Photos from the image-classification dataset "dataset_visual_split" in the GitHub repository selintoker/GeoGuesserAI. Its 3 classes are: Istanbul, nyc, Tokyo.

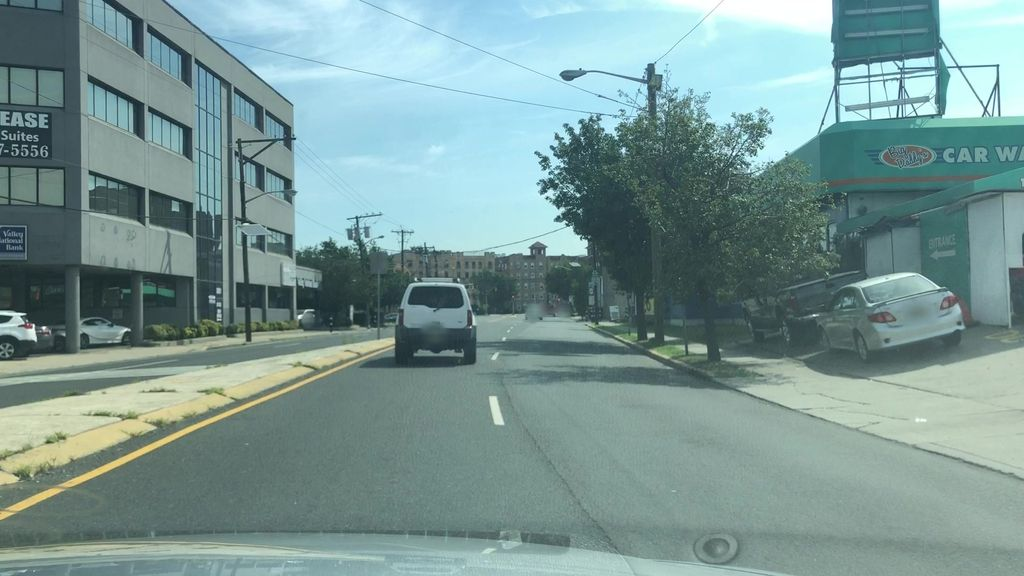
Label: nyc

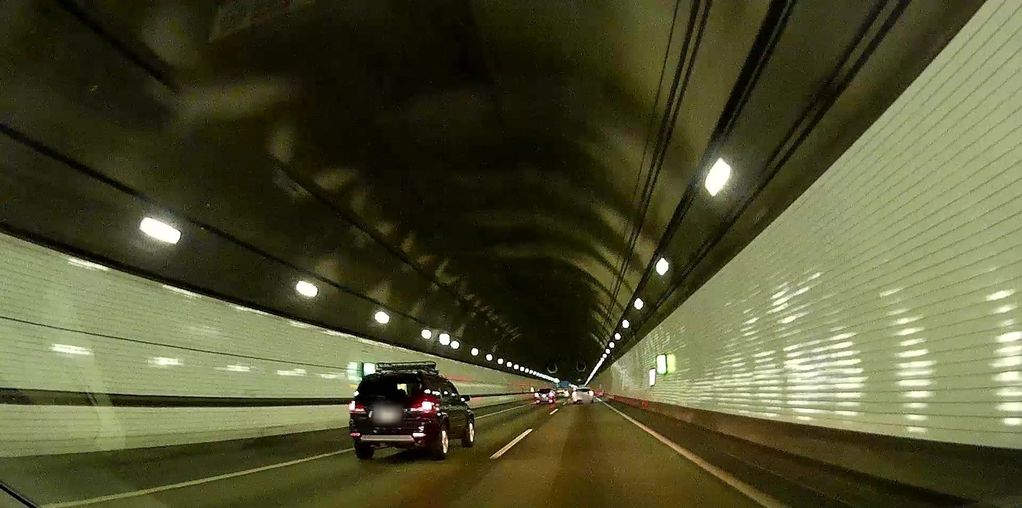
Label: Tokyo

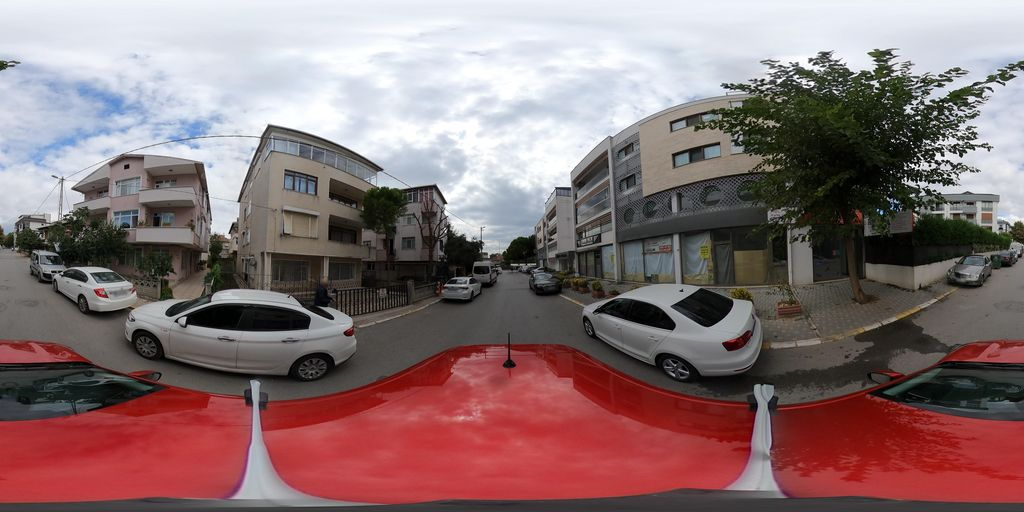
Label: Istanbul

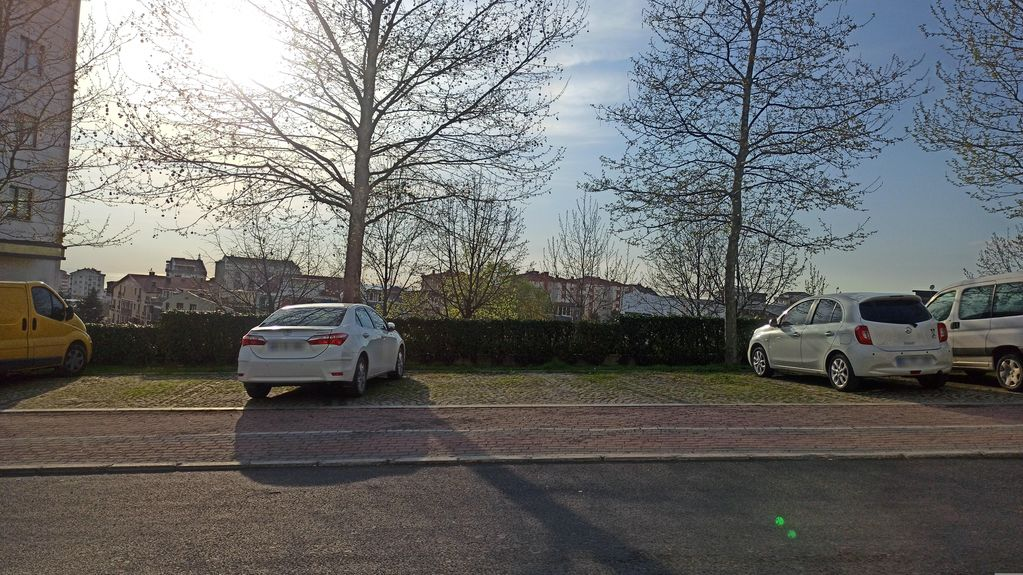
Label: Istanbul

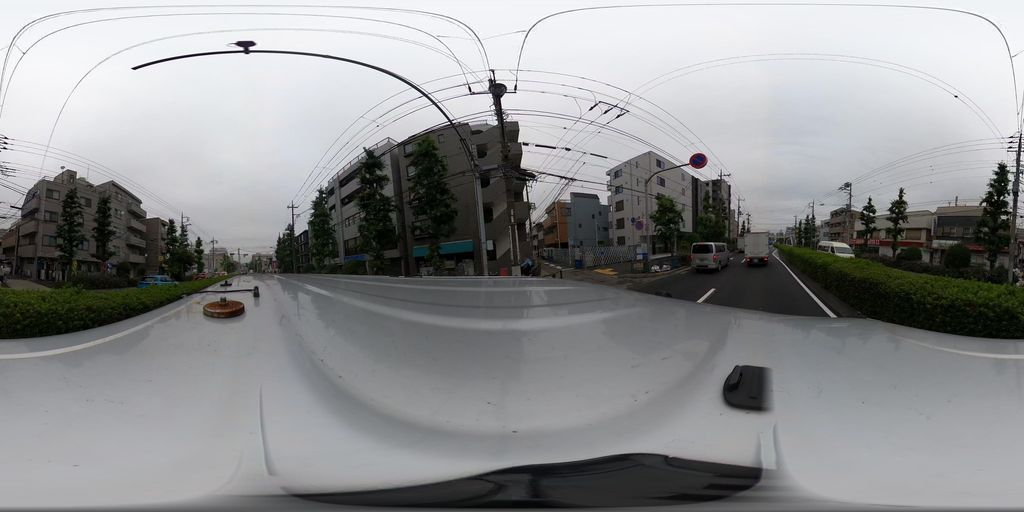
Label: Tokyo

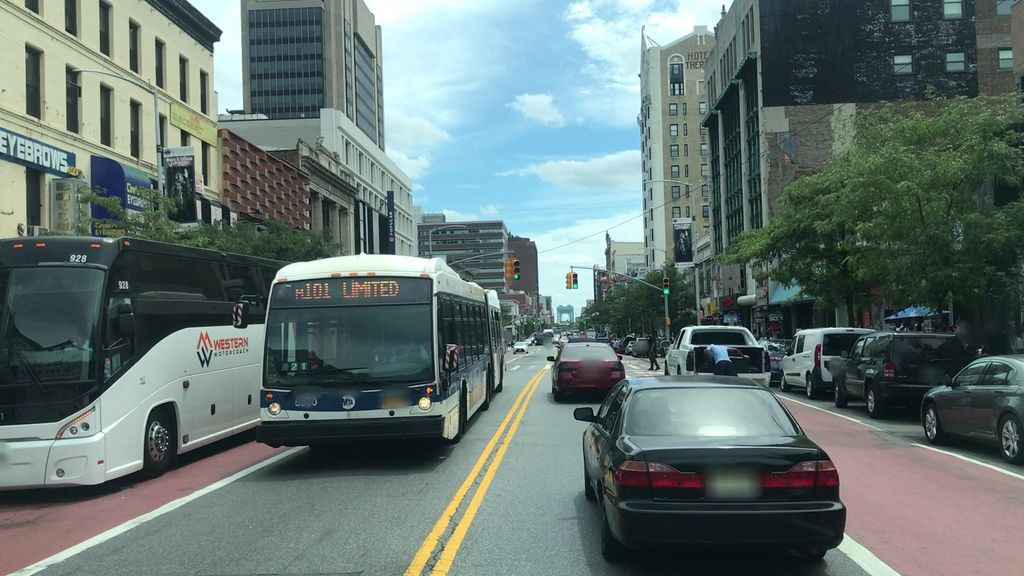
Label: nyc
